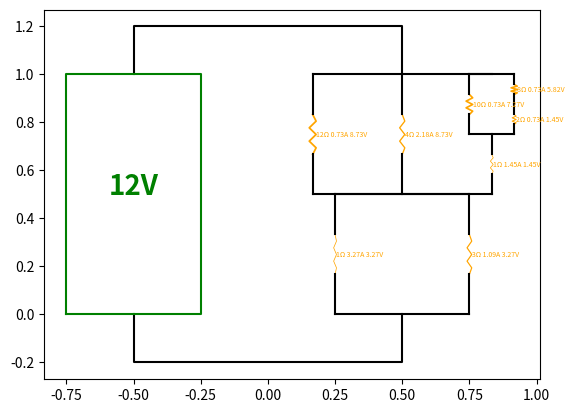

Source code (Python):
from abc import ABC, abstractmethod
import matplotlib.pyplot as plt
import math

wire_color = "black"

class Box:
    def __init__(self, xc, y0, w, h):
        self.x, self.y = xc, y0
        self.w, self.h = w, h

    def split_right_left(self):
        left = Box(self.x-self.w/2, self.y, self.w/2, self.h)
        right = Box(self.x+self.w/2, self.y, self.w/2, self.h)
        return right, left

    def split_top_bottom(self):
        top = Box(self.x, self.y, self.w, self.h/2)
        bottom = Box(self.x, self.y + self.h/2, self.w, self.h/2)
        return top, bottom

    def split_across(self, n):
        return [Box(self.x+self.w*((0.5+i)/n-1/2), self.y, self.w/n, self.h) for i in range(n)]

    def split_vertically(self, n):
        return [Box(self.x, self.y+self.h*(i/n), self.w, self.h/n) for i in range(n)]

class ResistorGroup(ABC):
    current, dvoltage = None, None

    def __init__(self, rs):
        self.rs = rs

    @property
    def i(self):
        return self.current

    @property
    def dv(self):
        return self.dvoltage

    def calc_i(self):
        assert self.dv != None and self.r != None
        self.set_i(self.dv / self.r)

    def calc_dv(self):
        assert self.i != None and self.r != None
        self.set_dv(self.i * self.r)

    def set_i(self, i):
        self.current = i

    def set_dv(self, dv):
        self.dvoltage = dv

    def calc_i_or_dv(self):
        assert self.dvoltage != None or self.current != None
        if self.dvoltage == None:
            self.calc_dv()
        elif self.current == None:
            self.calc_i()

    @property
    @abstractmethod
    def r(self):
        pass

    @abstractmethod
    def display(self, box):
        "display self within alloted box on graph"
        return

class SeriesGroup(ResistorGroup):
    def __init__(self, rs):
        self.rs = list(rs)

    @property
    def r(self):
        return sum([r.r for r in self.rs])

    def set_i(self, i):
        super(SeriesGroup, self).set_i(i)
        for r in self.rs:
            r.set_i(i)

    def calc(self):
        self.calc_i_or_dv()
        for r in self.rs:
            r.calc()

    def display(self, box, plot):
        boxes = box.split_vertically(len(self.rs))
        for r,b in zip(self.rs,boxes):
            r.display(b, plot)

    def __str__(self): # []
        string = "[" + str(self.rs[0])
        for r in self.rs[1:]:
            string += "," + str(r)
        return string + "]"

class ParallelGroup(ResistorGroup):
    def __init__(self, rs):
        self.rs = list(rs)

    @property
    def r(self):
        return 1/sum([1/r.r for r in self.rs])

    def set_dv(self, dv):
        super(ParallelGroup, self).set_dv(dv)
        for r in self.rs:
            r.set_dv(dv)

    def calc(self):
        self.calc_i_or_dv()
        for r in self.rs:
            r.calc()

    def display(self, box, plot):
        boxes = box.split_across(len(self.rs))
        for r,b in zip(self.rs,boxes):
            r.display(b, plot)
        plot.plot([boxes[0].x, boxes[-1].x], [box.y, box.y], color=wire_color)
        plot.plot([boxes[0].x, boxes[-1].x], [box.y+box.h, box.y+box.h], color=wire_color)

    def __str__(self): # ()
        string = "(" + str(self.rs[0])
        for r in self.rs[1:]:
            string += "," + str(r)
        return string + ")"

class Resistor(ResistorGroup):
    def __init__(self, resistance, color="orange"):
        self.resistance = resistance
        self.color = color

    @property
    def r(self):
        return self.resistance

    def calc(self):
        return self.calc_i_or_dv()

    def display(self, box, plot):
        n = 5
        w = math.log(1+math.log(1+self.r))
        width = min(w/100, box.w/2)
        xs = [box.x] + [box.x + (-1)**i * width for i in range(n)] + [box.x]
        ys = [box.y + box.h*((i/(n+1)+ 1)/3) for i in range(n+2)]
        plot.plot(xs, ys, linewidth=w, color=self.color)
        plot.plot([box.x, box.x], [box.y, box.y + box.h/3], color=wire_color)
        plot.plot([box.x, box.x], [box.y+box.h*2/3, box.y + box.h], color=wire_color)
        string =  str(self.r) + "Ω"
        if self.current != None:
            string += " " + "{0:.2f}".format(self.i) + "A"
        if self.dvoltage != None:
            string += " " + "{0:.2f}".format(self.dv) + "V"
        plt.text(box.x + width, box.y + box.h/2, string, color=self.color, horizontalalignment="left", verticalalignment="center", fontsize=5)

    def __str__(self):
        return str(self.r)

class Battery:
    def __init__(self, V, rs, color="green"):
        self.V = V
        self.rs = rs
        self.color = color

    def display(self, plot):
        self.rs.display(Box(0.5, 0, 1, 1), plot)
        plot.plot([-0.5, -0.5, 0.5, 0.5], [0, -0.2, -0.2, 0], wire_color)
        plot.plot([-0.5, -0.5, 0.5, 0.5], [1, 1.2, 1.2, 1], wire_color)
        plot.plot([-0.75, -0.25, -0.25, -0.75, -0.75], [0, 0, 1, 1, 0], self.color)
        plt.text(-0.5, 0.5, str(self.V) + "V", horizontalalignment="center", color=self.color, weight="bold", fontsize=20)

    def calc_ivs(self):
        self.rs.set_dv(self.V)
        self.rs.calc()

def gen(rs):
    if type(rs) == int or type(rs) == float:
        out = Resistor(rs)
    else:
        assert len(rs) >= 2

        if type(rs) == tuple:
            out = ParallelGroup([gen(r) for r in rs])
        
        elif type(rs) == list:
            out = SeriesGroup([gen(r) for r in rs])
        else:
            print("AHH")
    return out

display_box = Box(0.5, 1, 1, 1)

def test():
    rs = [(1,3),(12,4,[1,(10,[2,8])])]
    group = gen(rs)
    print(group.r)
    bat =  Battery(12, group)
    bat.calc_ivs()
    bat.display(plt)
    plt.show()

if __name__ == "__main__":
    test()